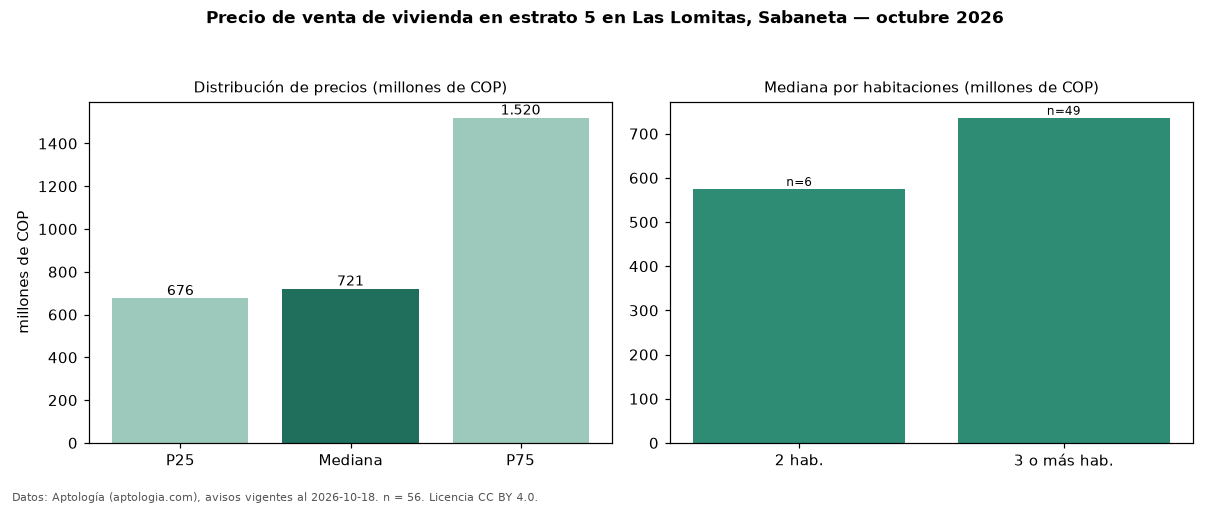

The file beside this chart, header and first rows:
seccion, metrica, valor, moneda, n
precio, p25, 676250000, COP, 56
precio, mediana, 720632679, COP, 56
precio, p75, 1520000000, COP, 56
precio, minimo, 428000000, COP, 56
precio, maximo, 3400000000, COP, 56
m2, mediana_precio_m2, 7467988, COP, 56
m2, area_mediana_m2, 88.0, m2, 56
admin, mediana_admin_mes, 550000, COP, 31
banos, mediana_banos, 2.0, , 
parqueadero, pct_con_parqueadero, 90.9, %, 55
estrato, estrato_mas_frecuente, 5, , 56
habitaciones, 2, 575000000, COP, 6
habitaciones, 3+, 736000000, COP, 49
fuente, fecha_datos, 2026-10-18, , 
fuente, atribucion, https://www.aptologia.com/venta/sabaneta…, , 
fuente, licencia, CC BY 4.0, , 
